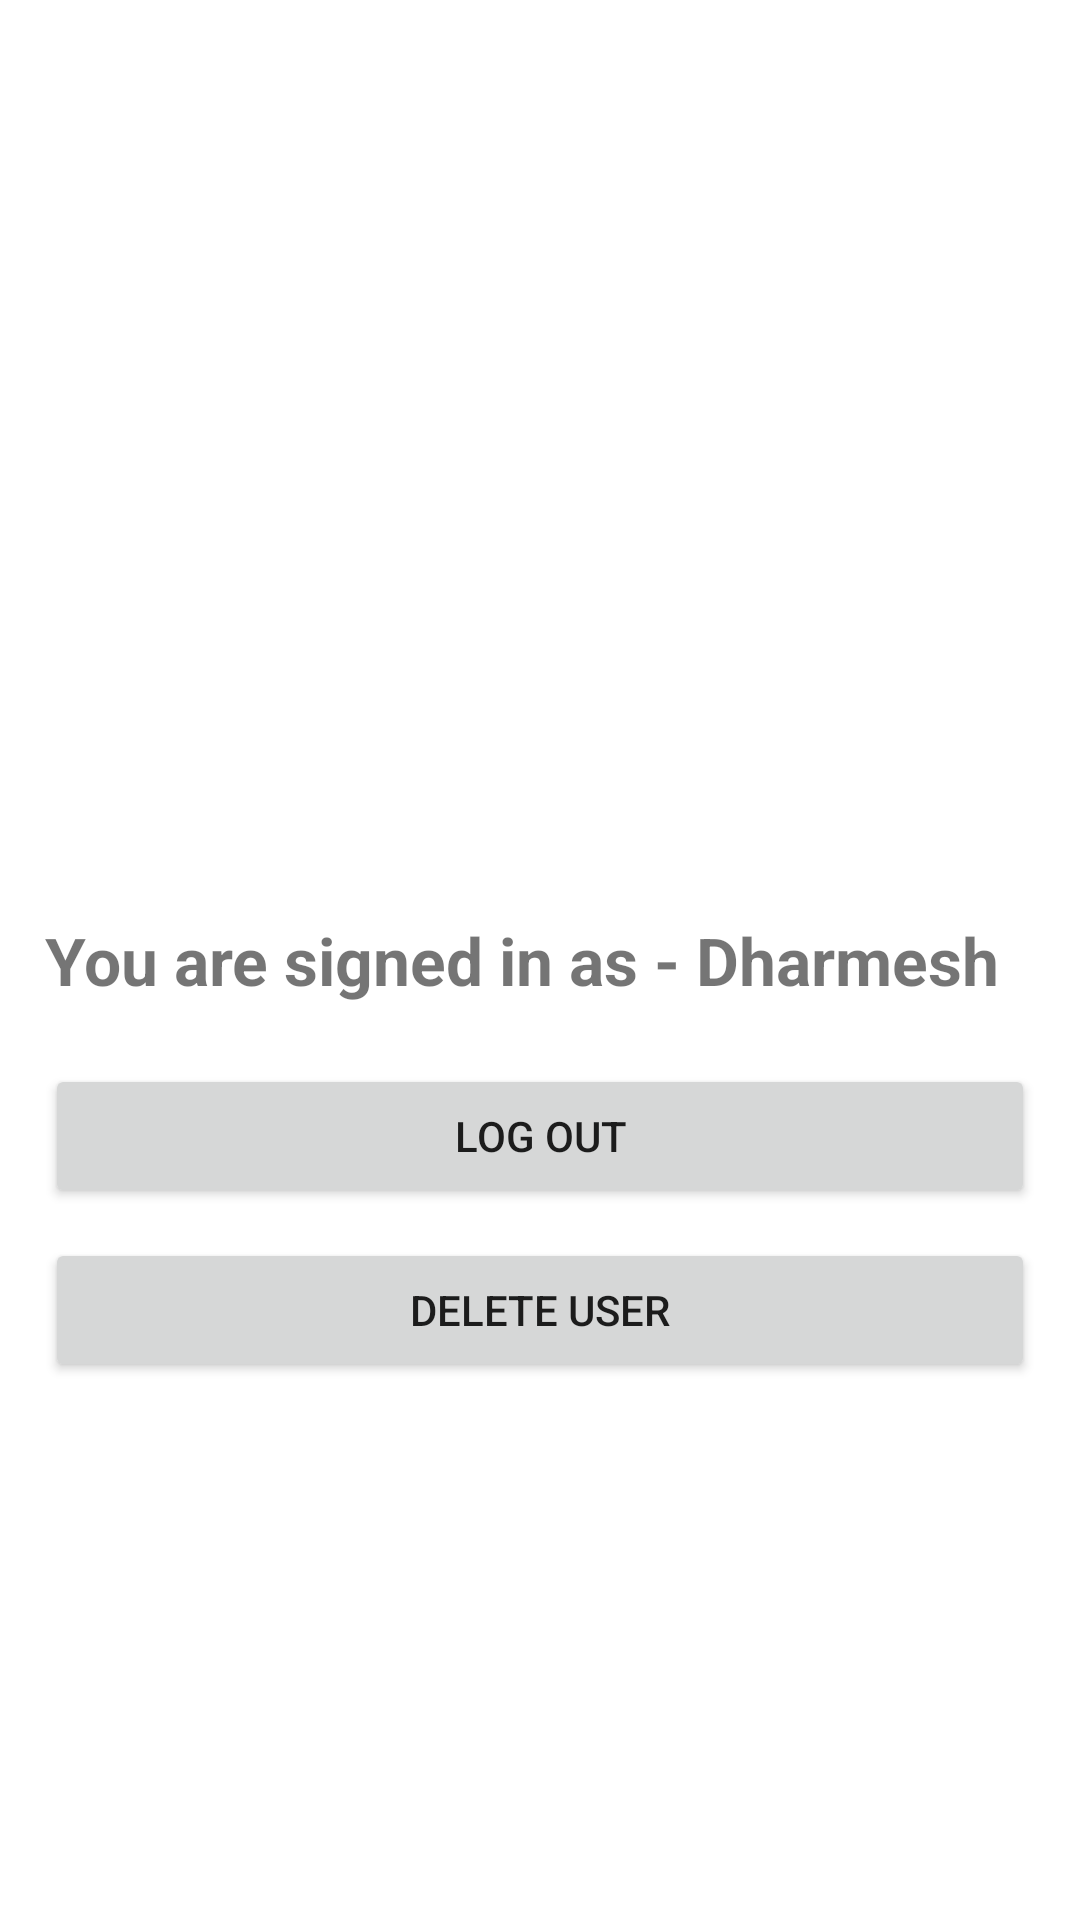

Android layout source for this screen:
<!-- AndroidManifest.xml: application theme Theme.FocusInCoroutines -->
<!-- res/layout/activity_home.xml -->
<?xml version="1.0" encoding="utf-8"?>
<androidx.constraintlayout.widget.ConstraintLayout xmlns:android="http://schemas.android.com/apk/res/android"
    xmlns:app="http://schemas.android.com/apk/res-auto"
    xmlns:tools="http://schemas.android.com/tools"
    android:layout_width="match_parent"
    android:layout_height="match_parent"
    android:padding="15dp"
    tools:context=".section3.views.HomeActivity">

    <TextView
        android:id="@+id/userNameTextView"
        android:layout_width="match_parent"
        android:layout_height="wrap_content"
        android:text="You are signed in as - Dharmesh"
        android:textSize="22sp"
        android:textStyle="bold"
        app:layout_constraintBottom_toBottomOf="parent"
        app:layout_constraintTop_toTopOf="parent" />

    <Button
        android:id="@+id/logoutButton"
        android:layout_width="match_parent"
        android:layout_height="wrap_content"
        android:layout_marginTop="20dp"
        android:text="LOG OUT"
        app:layout_constraintTop_toBottomOf="@id/userNameTextView" />

    <Button
        android:id="@+id/deleteUserButton"
        android:layout_width="match_parent"
        android:layout_height="wrap_content"
        android:layout_marginTop="10dp"
        android:text="DELETE USER"
        app:layout_constraintTop_toBottomOf="@id/logoutButton" />

</androidx.constraintlayout.widget.ConstraintLayout>
<!-- resources referenced by this layout -->
<resources>
  <style name="Theme.FocusInCoroutines" parent="Theme.MaterialComponents.DayNight.DarkActionBar">
          
          <item name="colorPrimary">@color/purple_500</item>
          <item name="colorPrimaryVariant">@color/purple_700</item>
          <item name="colorOnPrimary">@color/white</item>
          
          <item name="colorSecondary">@color/teal_200</item>
          <item name="colorSecondaryVariant">@color/teal_700</item>
          <item name="colorOnSecondary">@color/black</item>
          
          <item name="android:statusBarColor">?attr/colorPrimaryVariant</item>
          
      </style>
  <!-- not gathered from this repository: default colours our renderer supplied (Android Studio template values) -->
  <color name="purple_500">#FF6200EE</color>
  <color name="purple_700">#FF3700B3</color>
  <color name="teal_200">#FF03DAC5</color>
  <color name="teal_700">#FF018786</color>
  <color name="black">#FF000000</color>
  <color name="white">#FFFFFFFF</color>
</resources>
